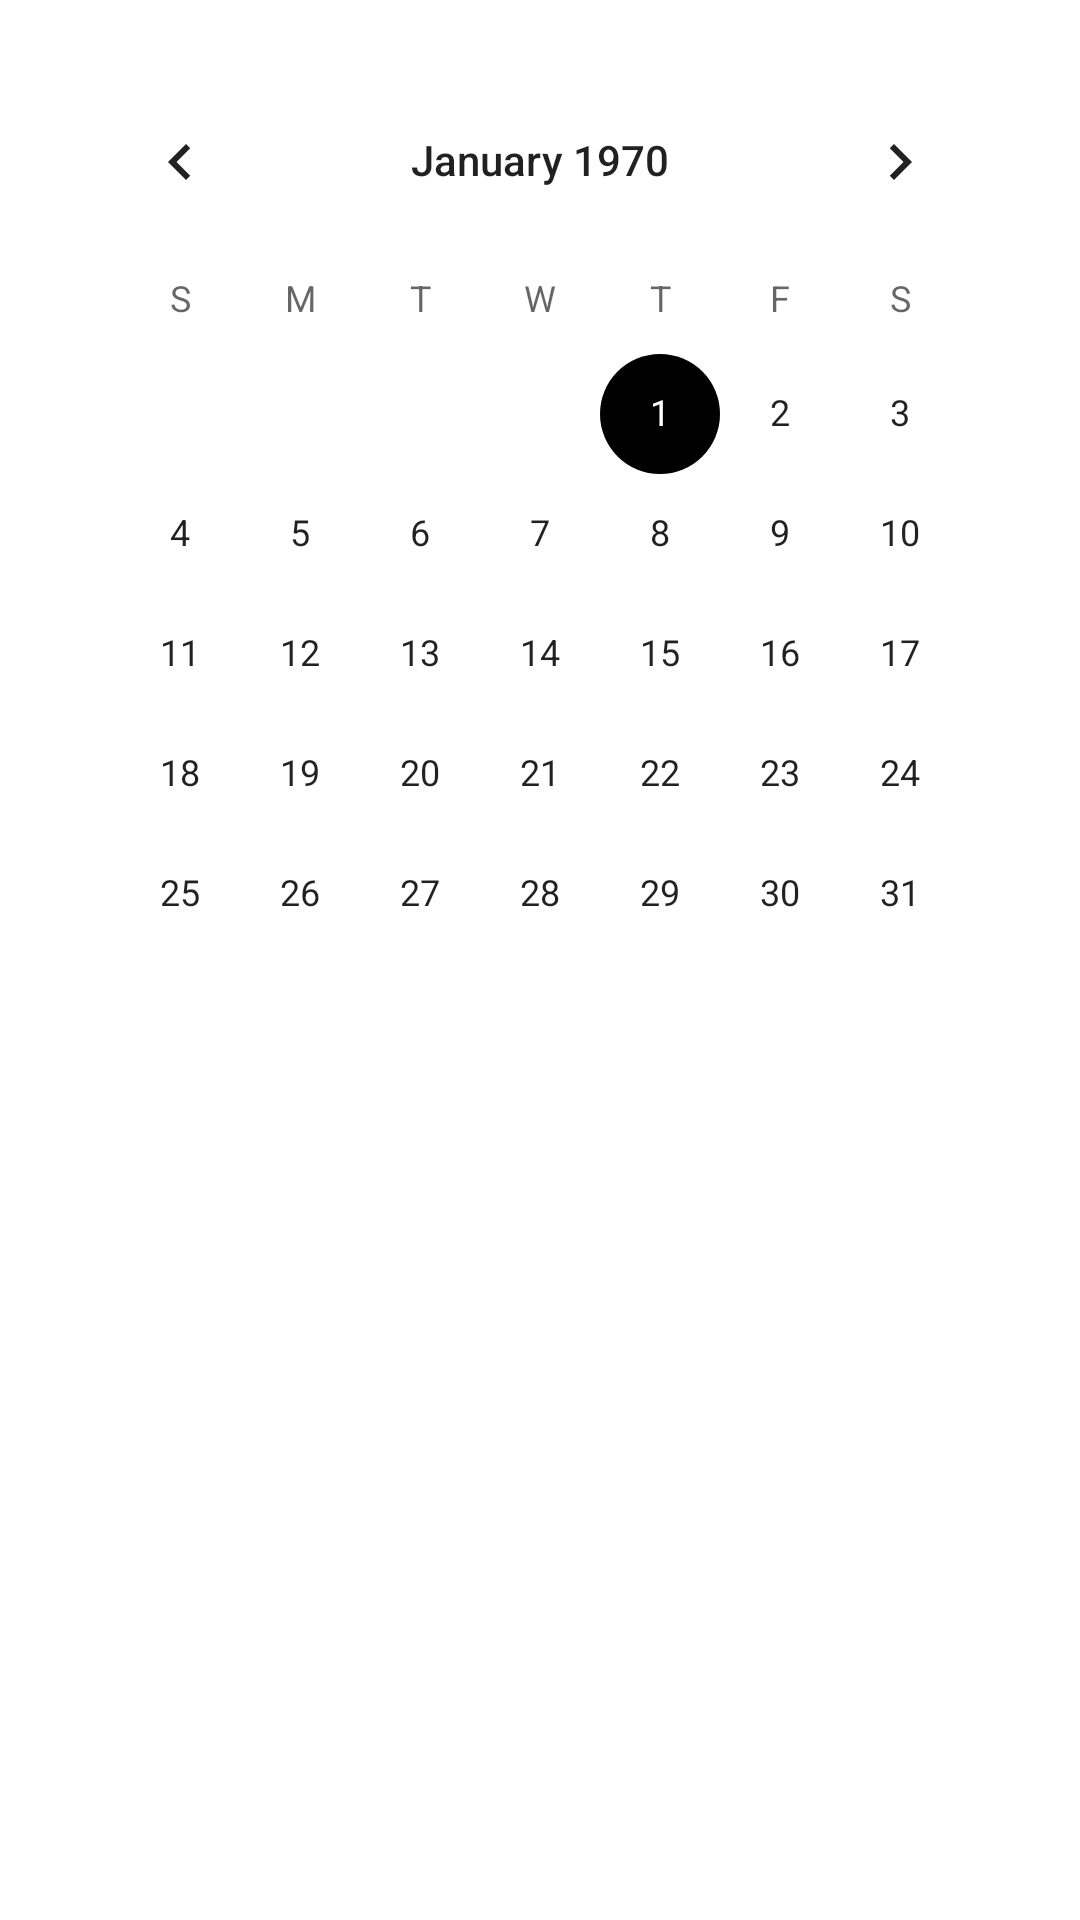

Android layout source for this screen:
<!-- AndroidManifest.xml: application theme Theme.MechanicsForApp -->
<!-- res/layout/fragment_gallery.xml -->
<?xml version="1.0" encoding="utf-8"?>
<LinearLayout xmlns:android="http://schemas.android.com/apk/res/android"
    xmlns:app="http://schemas.android.com/apk/res-auto"
    xmlns:tools="http://schemas.android.com/tools"
    android:layout_width="match_parent"
    android:layout_height="match_parent"
    android:orientation="vertical"
    android:padding="20dp"
    tools:context=".ui.gallery.GalleryFragment">

    <CalendarView
        android:id="@+id/calendarView2"
        android:layout_width="match_parent"
        android:layout_height="0dp"
        android:layout_weight="1" />
</LinearLayout>
<!-- resources referenced by this layout -->
<resources>
  <style name="Theme.MechanicsForApp" parent="Theme.MaterialComponents.DayNight.DarkActionBar">
          
          <item name="colorPrimary">#000</item>
          <item name="colorPrimaryVariant">#262626</item>
          <item name="colorOnPrimary">@color/white</item>
          
          <item name="colorSecondary">#000</item>
          <item name="colorSecondaryVariant">#000</item>
          <item name="colorOnSecondary">#fff</item>
          
          <item name="android:statusBarColor">?attr/colorPrimaryVariant</item>
          
          <item name="android:fontFamily">@font/euclid_regular</item>
      </style>
  <!-- not gathered from this repository: default colours our renderer supplied (Android Studio template values) -->
  <color name="white">#FFFFFFFF</color>
</resources>
